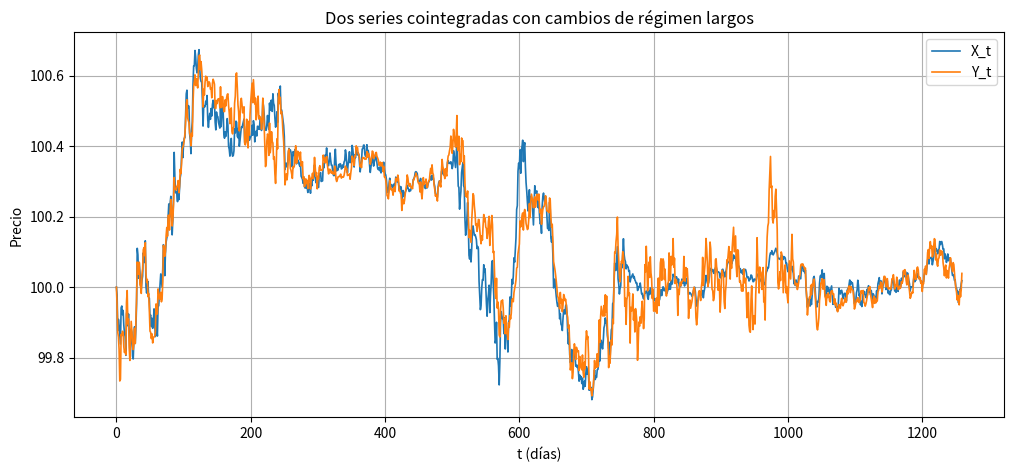
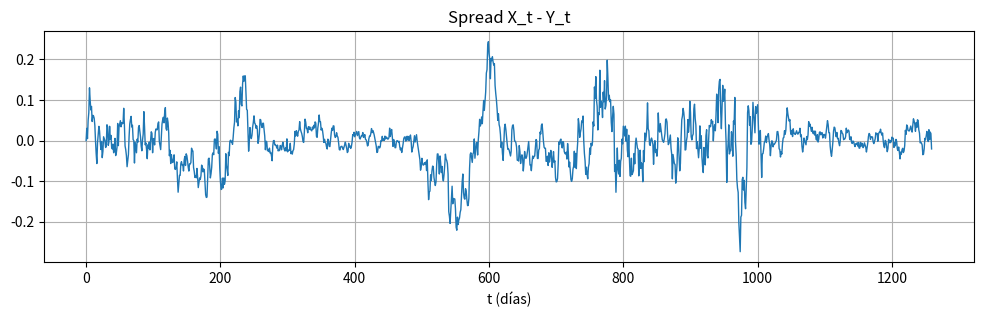
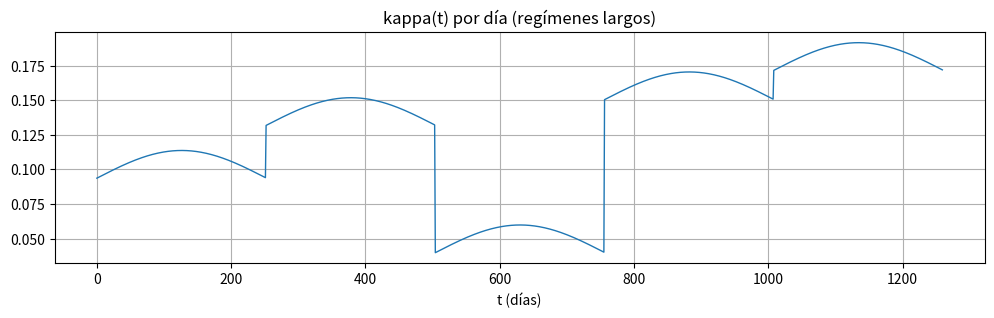
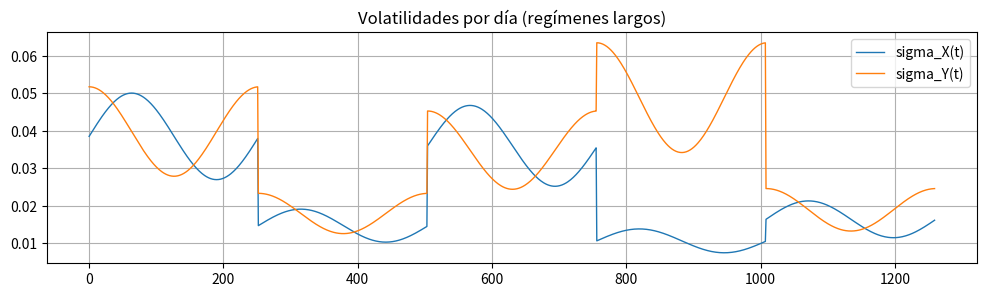

Recreate these plots in Python, in order.
import numpy as np
import matplotlib.pyplot as plt

# ----------------------------
# Parámetros de la simulación
# ----------------------------
np.random.seed(42)   # opcional: fija semilla para reproducibilidad

T = 5 * 252        # 5 años con 252 días hábiles
dt = 1.0
rho = 0.8

mu_X = 0.0
mu_Y = 0.0

X = np.zeros(T)
Y = np.zeros(T)
X[0] = 100.0
Y[0] = 100.0

cov = np.array([[1, rho],
                [rho, 1]])
L = np.linalg.cholesky(cov)

# ----------------------------
# Configuración de regímenes largos
# ----------------------------
regime_length = 252          # duración de cada régimen (en días). Cambialo si querés 504, 756, etc.
n_regimes = int(np.ceil(T / regime_length))

# Rango para muestrear parámetros por régimen (ajustar según necesidad)
kappa_min, kappa_max = 0.03, 0.20      # kappa base por régimen
sigmaX_base_min, sigmaX_base_max = 0.01, 0.04
sigmaY_base_min, sigmaY_base_max = 0.012, 0.05

# Generar arrays temporales de parámetros
sigma_X_t = np.zeros(T)
sigma_Y_t = np.zeros(T)
kappa_t   = np.zeros(T)
theta_t   = np.zeros(T)   # lo dejamos 0 pero es fácil modificarlo por régimen

for r in range(n_regimes):
    start = r * regime_length
    end = min((r + 1) * regime_length, T)
    length = end - start

    # Parametros base aleatorios por régimen
    k_base = kappa_min + (kappa_max - kappa_min) * np.random.rand()
    sX_base = sigmaX_base_min + (sigmaX_base_max - sigmaX_base_min) * np.random.rand()
    sY_base = sigmaY_base_min + (sigmaY_base_max - sigmaY_base_min) * np.random.rand()

    # Pequeña oscilación intra-regimen (no necesaria, pero da variabilidad)
    t_rel = np.arange(length)
    intra_osc_k = 0.02 * np.sin(2 * np.pi * t_rel / (length * 2 + 1))   # muy lenta dentro del régimen
    intra_osc_sX = 0.3 * sX_base * np.sin(2 * np.pi * t_rel / (length + 1))
    intra_osc_sY = 0.3 * sY_base * np.cos(2 * np.pi * t_rel / (length + 1))

    kappa_t[start:end] = np.clip(k_base + intra_osc_k, 0.001, None)   # evitar kappa negativa
    sigma_X_t[start:end] = np.clip(sX_base + intra_osc_sX, 1e-6, None)
    sigma_Y_t[start:end] = np.clip(sY_base + intra_osc_sY, 1e-6, None)

# ----------------------------
# Simulación con Euler-Maruyama
# ----------------------------
for t in range(T - 1):
    eps = np.random.randn(2)
    dW = L @ eps

    sX = sigma_X_t[t]
    sY = sigma_Y_t[t]
    k  = kappa_t[t]
    th = theta_t[t]

    X[t+1] = X[t] + mu_X * dt + sX * np.sqrt(dt) * dW[0]
    spread = X[t] - Y[t] - th
    Y[t+1] = Y[t] + mu_Y * dt + k * spread * dt + sY * np.sqrt(dt) * dW[1]

# ----------------------------
# Plots
# ----------------------------
t_axis = np.arange(T)

plt.figure(figsize=(12,5))
plt.plot(t_axis, X, label='X_t', lw=1.2)
plt.plot(t_axis, Y, label='Y_t', lw=1.2)
plt.title('Dos series cointegradas con cambios de régimen largos')
plt.xlabel('t (días)')
plt.ylabel('Precio')
plt.legend()
plt.grid(True)

plt.figure(figsize=(12,3))
plt.plot(t_axis, X - Y, lw=1)
plt.title('Spread X_t - Y_t')
plt.xlabel('t (días)')
plt.grid(True)

plt.figure(figsize=(12,3))
plt.plot(t_axis, kappa_t, lw=1)
plt.title('kappa(t) por día (regímenes largos)')
plt.xlabel('t (días)')
plt.grid(True)

plt.figure(figsize=(12,3))
plt.plot(t_axis, sigma_X_t, label='sigma_X(t)', lw=1)
plt.plot(t_axis, sigma_Y_t, label='sigma_Y(t)', lw=1)
plt.title('Volatilidades por día (regímenes largos)')
plt.legend()
plt.grid(True)

plt.show()
